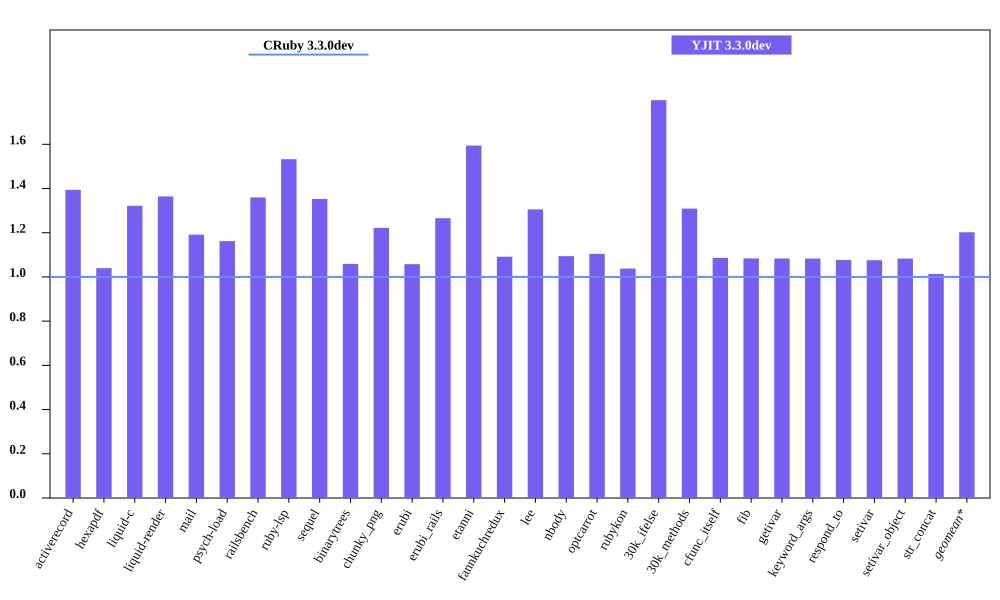

The data file committed next to this chart (first rows):
bench, CRuby 3.3.0dev mem (MiB), YJIT 3.3.0dev mem (MiB), Inline Code, Outlined Code, YJIT Mem overhead
activerecord, 44.88, 62.56, 3, 3
hexapdf, 245.6, 255.3, 2, 2
liquid-c, 32.09, 42.42, 2, 2
liquid-render, 28.46, 38.82, 2, 2
mail, 41.38, 49.29, 2, 2
psych-load, 28.64, 33.28, 1, 1
railsbench, 92.45, 125.7, 6, 6
ruby-lsp, 85.44, 130.9, 6, 6
sequel, 34.29, 46.39, 2, 2
binarytrees, 21.34, 22.59, 1, 1
chunky_png, 30.74, 37.56, 1, 1
erubi, 107.4, 113.6, 1, 1
erubi_rails, 90.98, 115.1, 5, 5
etanni, 66.78, 106.5, 1, 1
fannkuchredux, 15.61, 17.03, 1, 1
lee, 25.07, 32.73, 1, 1
nbody, 15.61, 17.08, 1, 1
optcarrot, 49.95, 55.16, 1, 1
rubykon, 50.97, 52.9, 1, 1
30k_ifelse, 57.42, 103.3, 6, 6
30k_methods, 47.57, 62.27, 2, 2
cfunc_itself, 15.55, 16.89, 1, 1
fib, 15.58, 16.88, 1, 1
getivar, 15.59, 16.89, 1, 1
keyword_args, 15.59, 16.89, 1, 1
respond_to, 15.71, 16.92, 1, 1
setivar, 15.71, 16.9, 1, 1
setivar_object, 15.59, 16.88, 1, 1
str_concat, 88.94, 90.12, 1, 1
